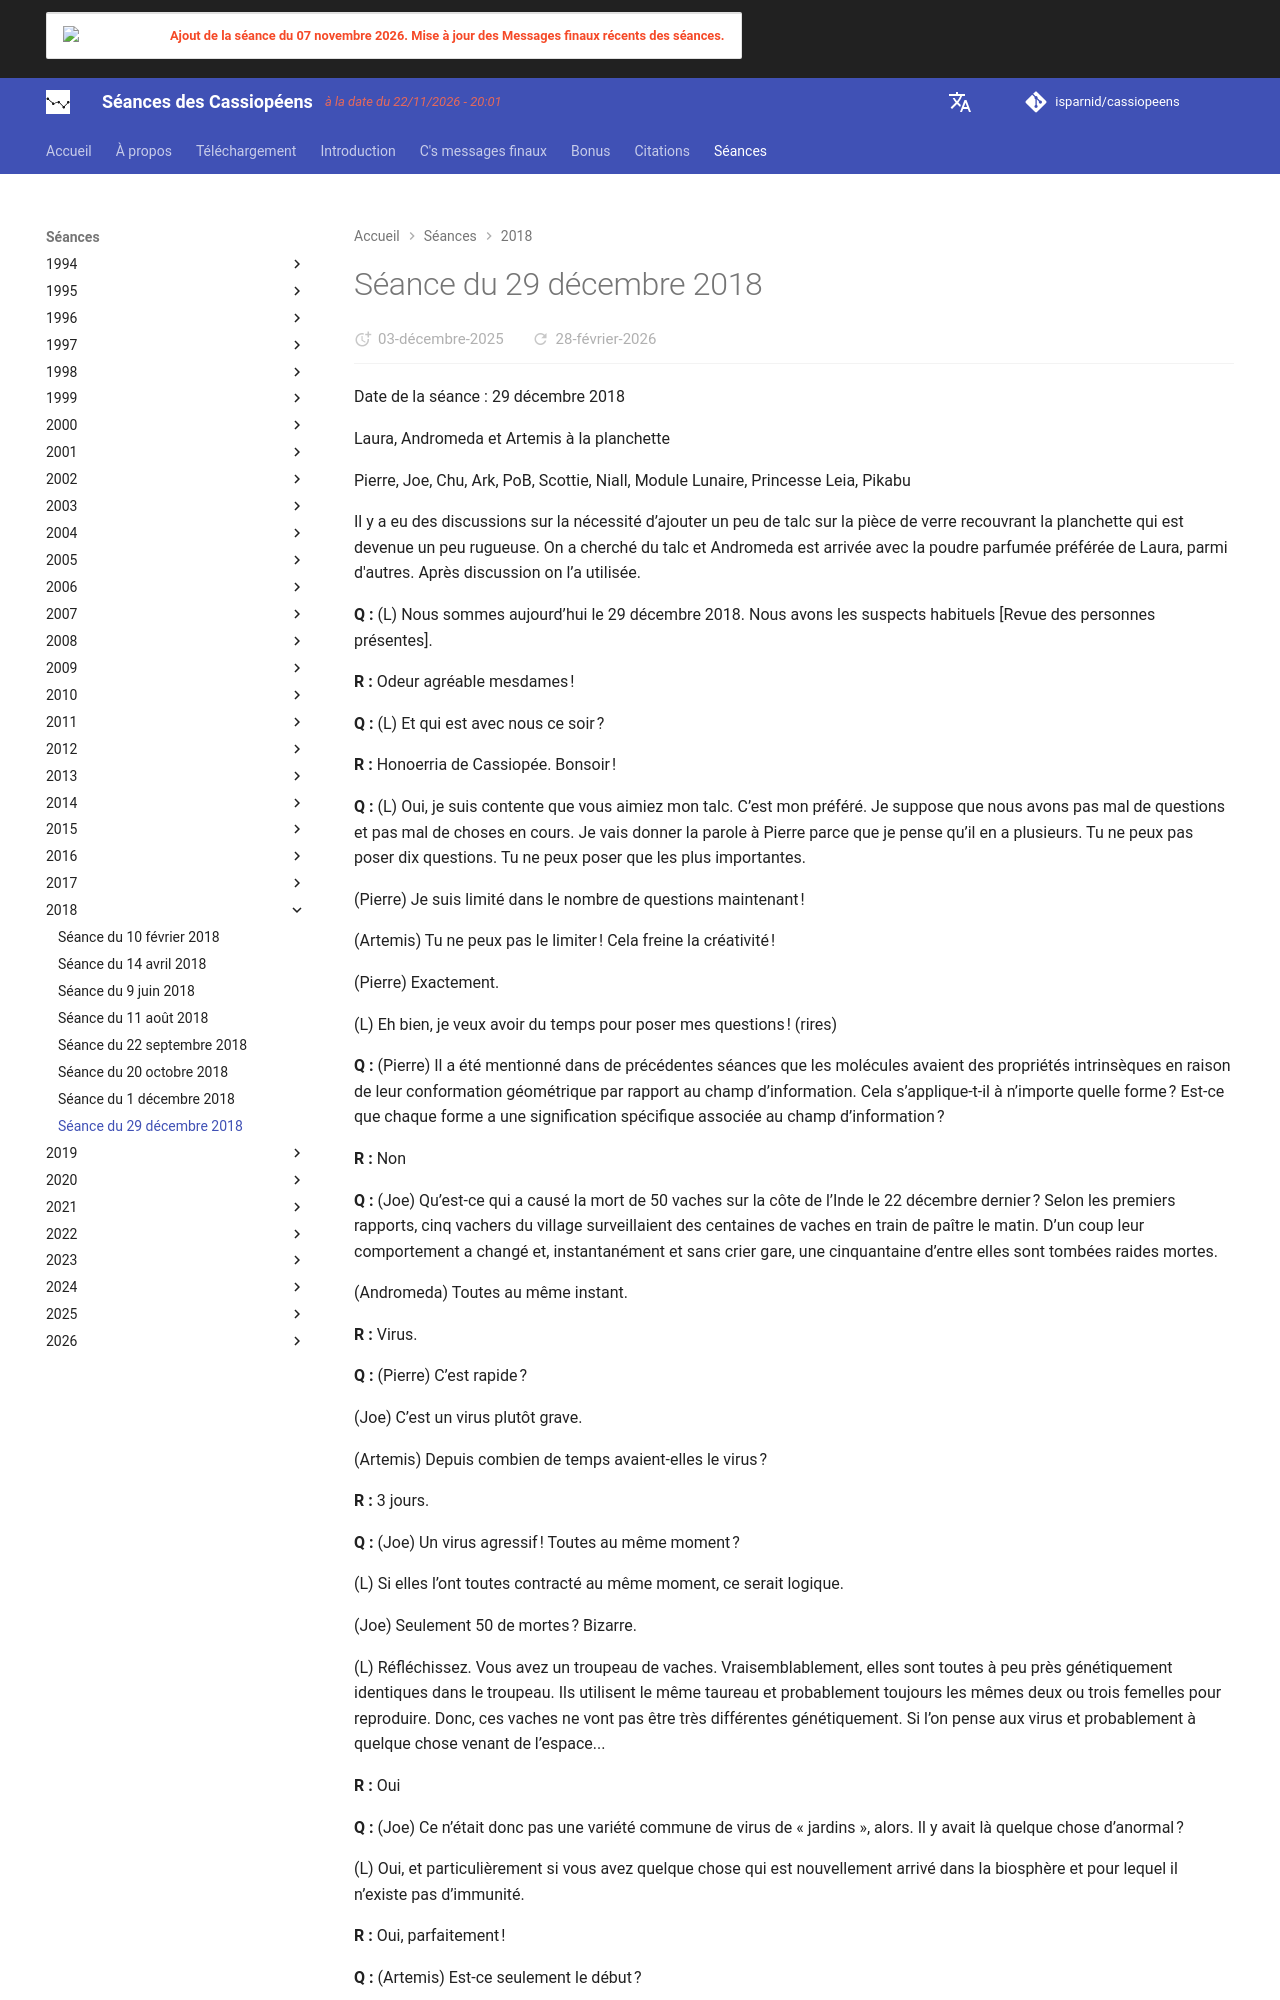

repository: isparnid/cassiopeens · page: séances/2018/2018-12-29/index.html · generator: mkdocs

---
title: "Séance du 29 décembre 2018"
date:
  created: 2026-01-24
  updated: 2026-01-24
---

# Séance du 29 décembre 2018

Date de la séance : 29 décembre 2018

Laura, Andromeda et Artemis à la planchette

Pierre, Joe, Chu, Ark, PoB, Scottie, Niall, Module Lunaire, Princesse Leia, Pikabu

Il y a eu des discussions sur la nécessité d’ajouter un peu de talc sur la pièce de verre recouvrant la planchette qui est devenue un peu rugueuse. On a cherché du talc et Andromeda est arrivée avec la poudre parfumée préférée de Laura, parmi d'autres. Après discussion on l’a utilisée.

**Q :** (L) Nous sommes aujourd’hui le 29 décembre 2018. Nous avons les suspects habituels [Revue des personnes présentes].

**R :** Odeur agréable mesdames !

**Q :** (L) Et qui est avec nous ce soir ?

**R :** Honoerria de Cassiopée. Bonsoir !

**Q :** (L) Oui, je suis contente que vous aimiez mon talc. C’est mon préféré. Je suppose que nous avons pas mal de questions et pas mal de choses en cours. Je vais donner la parole à Pierre parce que je pense qu’il en a plusieurs. Tu ne peux pas poser dix questions. Tu ne peux poser que les plus importantes.

(Pierre) Je suis limité dans le nombre de questions maintenant !

(Artemis) Tu ne peux pas le limiter ! Cela freine la créativité !

(Pierre) Exactement.

(L) Eh bien, je veux avoir du temps pour poser mes questions ! (rires)

**Q :** (Pierre) Il a été mentionné dans de précédentes séances que les molécules avaient des propriétés intrinsèques en raison de leur conformation géométrique par rapport au champ d’information. Cela s’applique-t-il à n’importe quelle forme ? Est-ce que chaque forme a une signification spécifique associée au champ d’information ?

**R :** Non

**Q :** (Joe) Qu’est-ce qui a causé la mort de 50 vaches sur la côte de l’Inde le 22 décembre dernier ? Selon les premiers rapports, cinq vachers du village surveillaient des centaines de vaches en train de paître le matin. D’un coup leur comportement a changé et, instantanément et sans crier gare, une cinquantaine d’entre elles sont tombées raides mortes.

(Andromeda) Toutes au même instant.

**R :** Virus.

**Q :** (Pierre) C’est rapide ?

(Joe) C’est un virus plutôt grave.

(Artemis) Depuis combien de temps avaient-elles le virus ?

**R :** 3 jours.

**Q :** (Joe) Un virus agressif ! Toutes au même moment ?

(L) Si elles l’ont toutes contracté au même moment, ce serait logique.

(Joe) Seulement 50 de mortes ? Bizarre.

(L) Réfléchissez. Vous avez un troupeau de vaches. Vraisemblablement, elles sont toutes à peu près génétiquement identiques dans le troupeau. Ils utilisent le même taureau et probablement toujours les mêmes deux ou trois femelles pour reproduire. Donc, ces vaches ne vont pas être très différentes génétiquement. Si l’on pense aux virus et probablement à quelque chose venant de l’espace...

**R :** Oui

**Q :** (Joe) Ce n’était donc pas une variété commune de virus de « jardins », alors. Il y avait là quelque chose d’anormal ?

(L) Oui, et particulièrement si vous avez quelque chose qui est nouvellement arrivé dans la biosphère et pour lequel il n’existe pas d’immunité.

**R :** Oui, parfaitement !

**Q :** (Artemis) Est-ce seulement le début ?

**R :** Oui

**Q :** (Artemis) Est-ce que ce genre de choses va commencer à toucher les populations ?

**R :** C’est possible. Cela devrait certainement attirer l’attention des gens.

**Q :** (L) Mais ça ne le fera pas. Ils vont juste l’ignorer. Ils ne penseront pas aux implications.

(Artemis) Les Russes l’ont fait ! (rires)

(L) Ouais, Poutine l’a fait.

(Joe) Qu'étaient ces drones qui ont été signalés autour de l’aéroport de Gatwick la semaine dernière? Ils ont entraîné la fermeture de l’aéroport. Étaient-ce bien des drones ?

**R :** Non

**Q :** (Joe) Étaient-ce des Ovnis ?

**R :** Oui

**Q :** (Niall) Et puis quelques jours plus tard à l’aéroport de Birmingham ?

**R :** Oui

**Q :** (Joe) Qu’est-ce qu’ils faisaient, était-ce juste pour effrayer les gens ?

**R :** Oui

**Q :** (Joe) Juste pour le fun, hein ?

**R :** Oui

**Q :** (Artemis) Pour le plaisir !

(Joe) Les Britanniques ont sûrement dû paniquer. Est-ce que la région des îles grecques de la mer Égée formait une seule et même terre avant l’éruption du Santorin ?

**R :** Beaucoup plus, mais pas toute.

**Q :** (Joe) Qu'en est-il de l’incendie du transformateur dans le Queens il y a quelques jours de cela... Était-ce simplement un incendie du transformateur ? Bon, d’accord, c’était un incendie du transformateur, mais...

**R :** Attendez-vous à plus du fait de l’accumulation de charges sur la planète.

**Q :** (Joe) Il y en a eu un aussi,le lendemain, à La Nouvelle-Orléans.

**R :** Oui. Le blâme sera rejeté sur les méchants Russes.

**Q :** (Joe) Des feux électriques, des feux dans des endroits inhabituels.

(Artemis) Ils accusent les Russes de tout !

(L) Les Russes s’entraînent avec leurs armes à rayons ou quelque chose comme ça.

(Artemis) Ma limonade est trop acide. Ça doit être Poutine !
